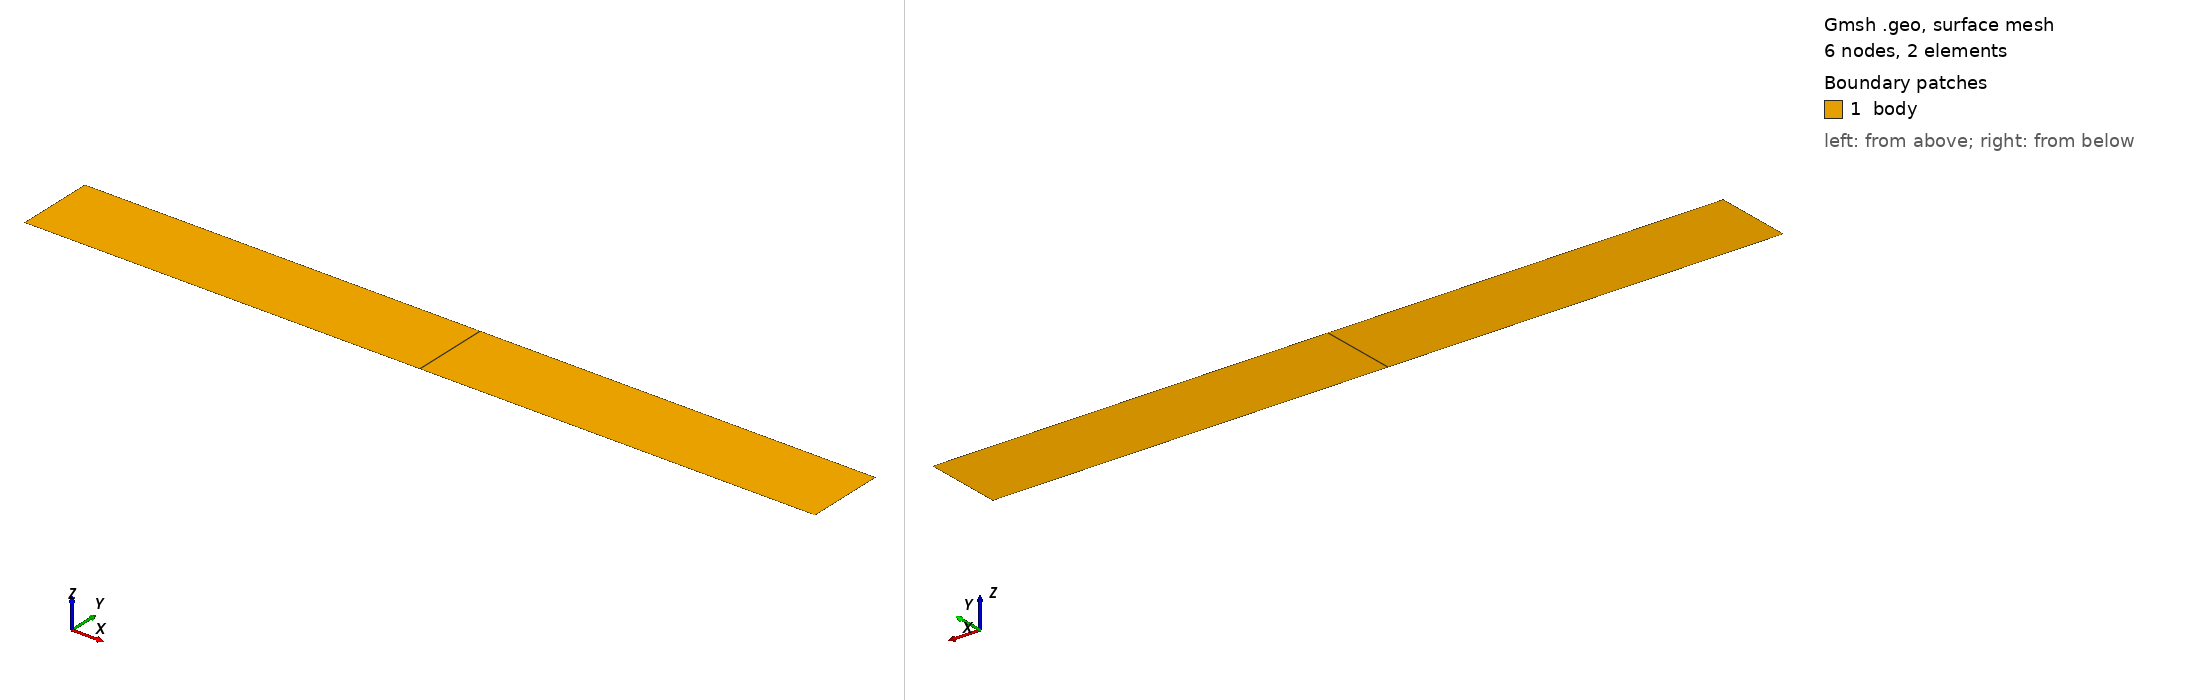

Gmsh geometry script, surface-meshed: 6 nodes, 2 surface elements. Boundary patches (legend numbers): 1 body. Left view from above one corner, right view from below the opposite corner. Legend entries are the model's physical surfaces. The drawing asked Gmsh for element sizes between 1% and 20% of the model's largest extent; the script's own settings can give other sizes.

=== cantilever1D-checkpoint.geo (drawn) ===
//+
SetFactory("OpenCASCADE");
//+
Rectangle(1) = {0, 0, 0, 100, 10, 0};
//+
Physical Curve("left", 5) = {4};
//+
Physical Curve("right", 6) = {2};
//+
Physical Curve("bottom", 7) = {1};
//+
Physical Curve("top", 8) = {3};
//+
Physical Surface("body", 9) = {1};

//+
Recombine Surface {1};
Transfinite Line {1,3} = 3; // <==========================
Transfinite Line {2,4} = 2;

Mesh.ElementOrder = 1; // <===============================


SetName "cantilever";
Mesh 2;

//+
Point(5) = {0, 0.001, 0, 1.0};
//+
Point(6) = {100, 0.001, 0, 1.0};
//+
Line(5) = {5, 6};
//+
Physical Curve("path", 9) = {5};
